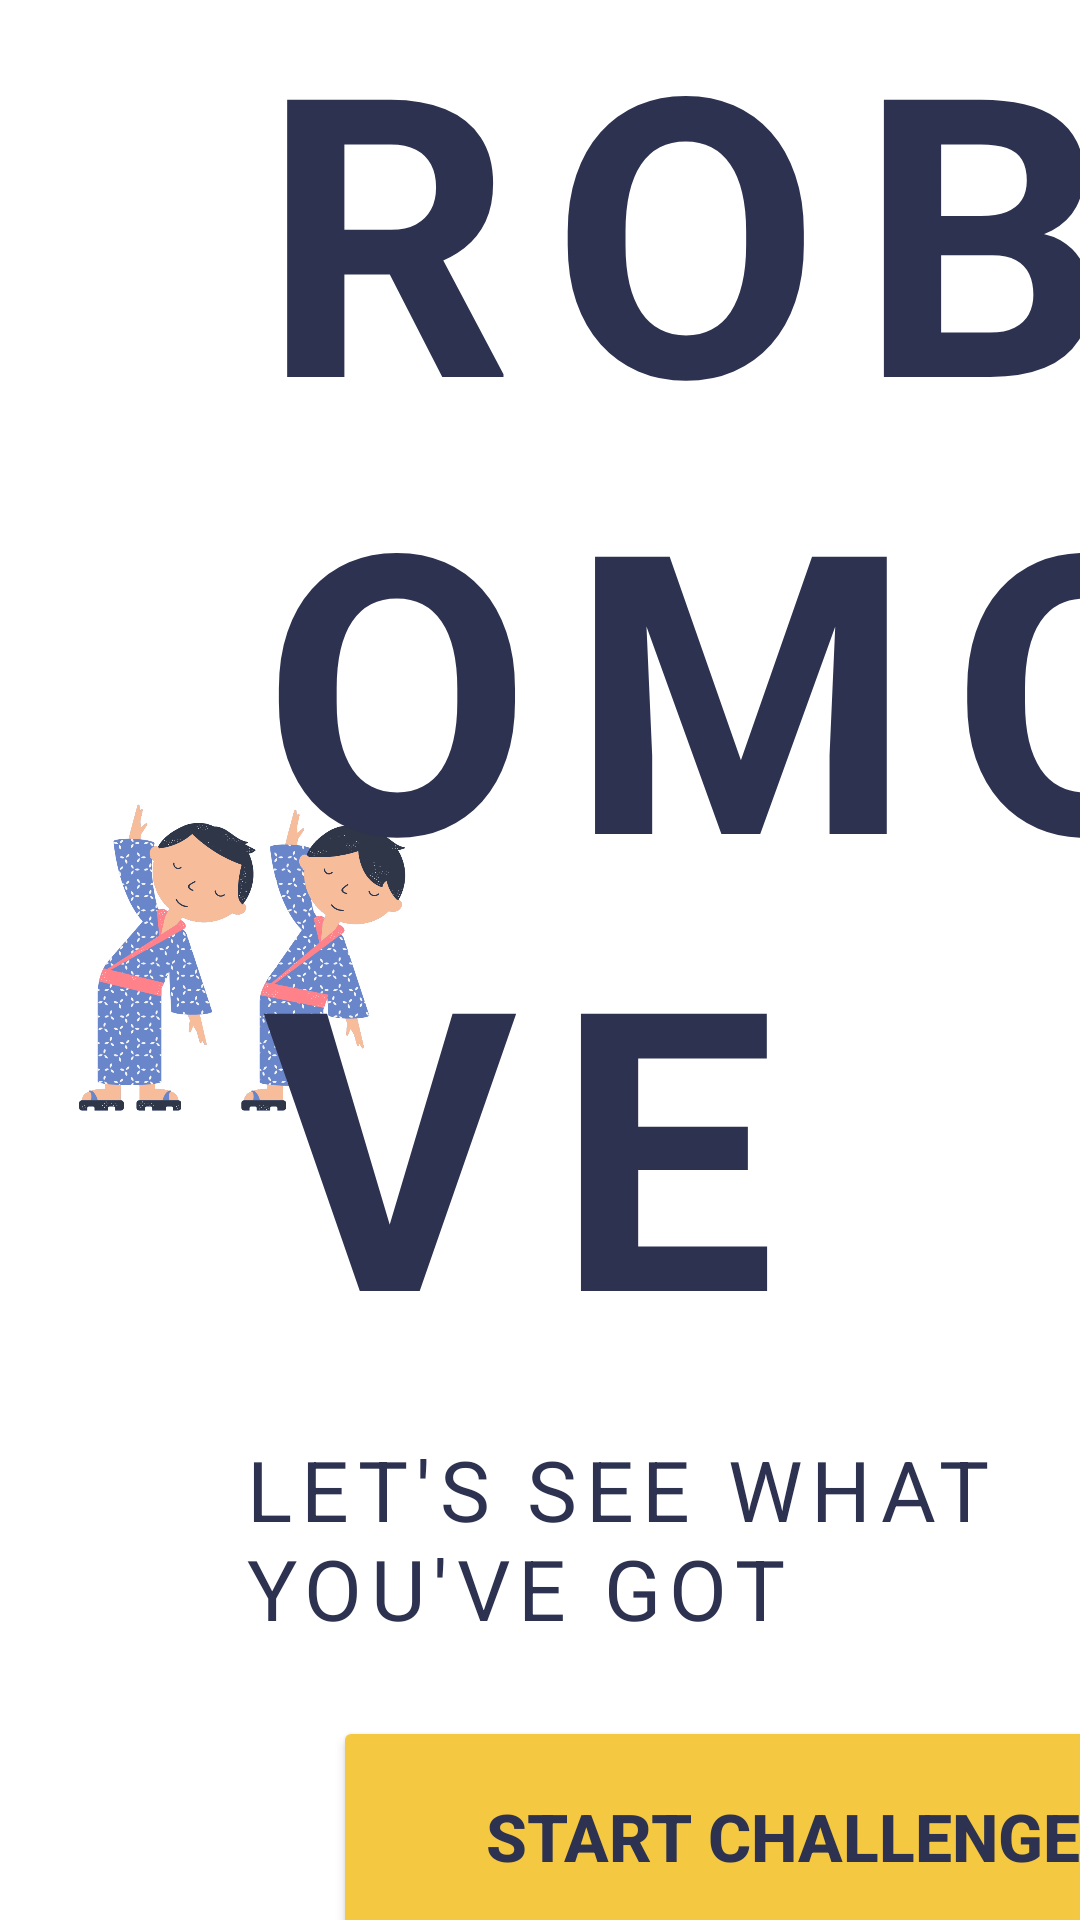

Here is an Android app screen rendered from its layout file. Give the layout XML and the strings, colors and styles it references.
<!-- AndroidManifest.xml: application theme Theme.RoboMove -->
<!-- res/layout/activity_home.xml -->
<?xml version="1.0" encoding="utf-8"?>
<androidx.constraintlayout.widget.ConstraintLayout
    xmlns:android="http://schemas.android.com/apk/res/android"
    xmlns:app="http://schemas.android.com/apk/res-auto"
    android:layout_width="match_parent"
    android:layout_height="match_parent"
    android:background="@color/robomove_white">

    
    <ImageView
        android:id="@+id/iv_logo"
        android:layout_width="0dp"
        android:layout_height="0dp"
        android:src="@drawable/bg_home_activity"
        android:contentDescription="Home Illustration"
        android:scaleType="fitCenter"
        app:layout_constraintTop_toTopOf="parent"
        app:layout_constraintBottom_toBottomOf="parent"
        app:layout_constraintStart_toStartOf="parent"
        app:layout_constraintEnd_toStartOf="@id/guideline"
        android:layout_margin="24dp"/>

    
    <androidx.constraintlayout.widget.Guideline
        android:id="@+id/guideline"
        android:layout_width="wrap_content"
        android:layout_height="wrap_content"
        android:orientation="vertical"
        app:layout_constraintGuide_percent="0.45"/>

    

    
    <TextView
        android:id="@+id/tv_title"
        android:layout_width="wrap_content"
        android:layout_height="wrap_content"
        android:text="ROBOMOVE"
        android:textColor="@color/robomove_navy"
        android:textSize="130sp"
        android:textStyle="bold"
        android:letterSpacing="0.1"
        app:layout_constraintStart_toStartOf="@id/guideline"
        app:layout_constraintEnd_toEndOf="parent"
        app:layout_constraintTop_toTopOf="parent"
        app:layout_constraintBottom_toTopOf="@id/tv_subtitle"
        app:layout_constraintVertical_chainStyle="packed"
        android:layout_marginBottom="12dp"/>

    
    <TextView
        android:id="@+id/tv_subtitle"
        android:layout_width="wrap_content"
        android:layout_height="wrap_content"
        android:text="LET'S SEE WHAT YOU'VE GOT"
        android:textColor="@color/robomove_navy"
        android:textSize="28sp"
        android:letterSpacing="0.1"
        app:layout_constraintStart_toStartOf="@id/guideline"
        app:layout_constraintEnd_toEndOf="parent"
        app:layout_constraintTop_toBottomOf="@id/tv_title"
        app:layout_constraintBottom_toTopOf="@id/btn_start"
        android:layout_marginBottom="24dp"/>

    
    <Button
        android:id="@+id/btn_start"
        android:layout_width="300dp"
        android:layout_height="80dp"
        android:text="START CHALLENGE"
        android:textSize="22sp"
        android:textStyle="bold"
        android:backgroundTint="@color/robomove_yellow"
        android:textColor="@color/robomove_navy"
        app:layout_constraintStart_toStartOf="@id/guideline"
        app:layout_constraintEnd_toEndOf="parent"
        app:layout_constraintTop_toBottomOf="@id/tv_subtitle"
        app:layout_constraintBottom_toBottomOf="parent"/>

</androidx.constraintlayout.widget.ConstraintLayout>
<!-- resources referenced by this layout -->
<resources>
  <color name="robomove_navy">#2D3250</color>
  <color name="robomove_white">#FFFFFF</color>
  <color name="robomove_yellow">#F5C842</color>
  <!-- drawable bg_home_activity: png bitmap (drawable, 144139 bytes) -->
  <style name="Theme.RoboMove" parent="Theme.MaterialComponents.DayNight.NoActionBar">
          <item name="colorPrimary">@color/robomove_navy</item>
          <item name="colorPrimaryVariant">@color/robomove_navy</item>
          <item name="colorOnPrimary">@color/robomove_white</item>
          <item name="colorSecondary">@color/robomove_yellow</item>
          <item name="android:windowBackground">@color/robomove_white</item>
      </style>
</resources>
